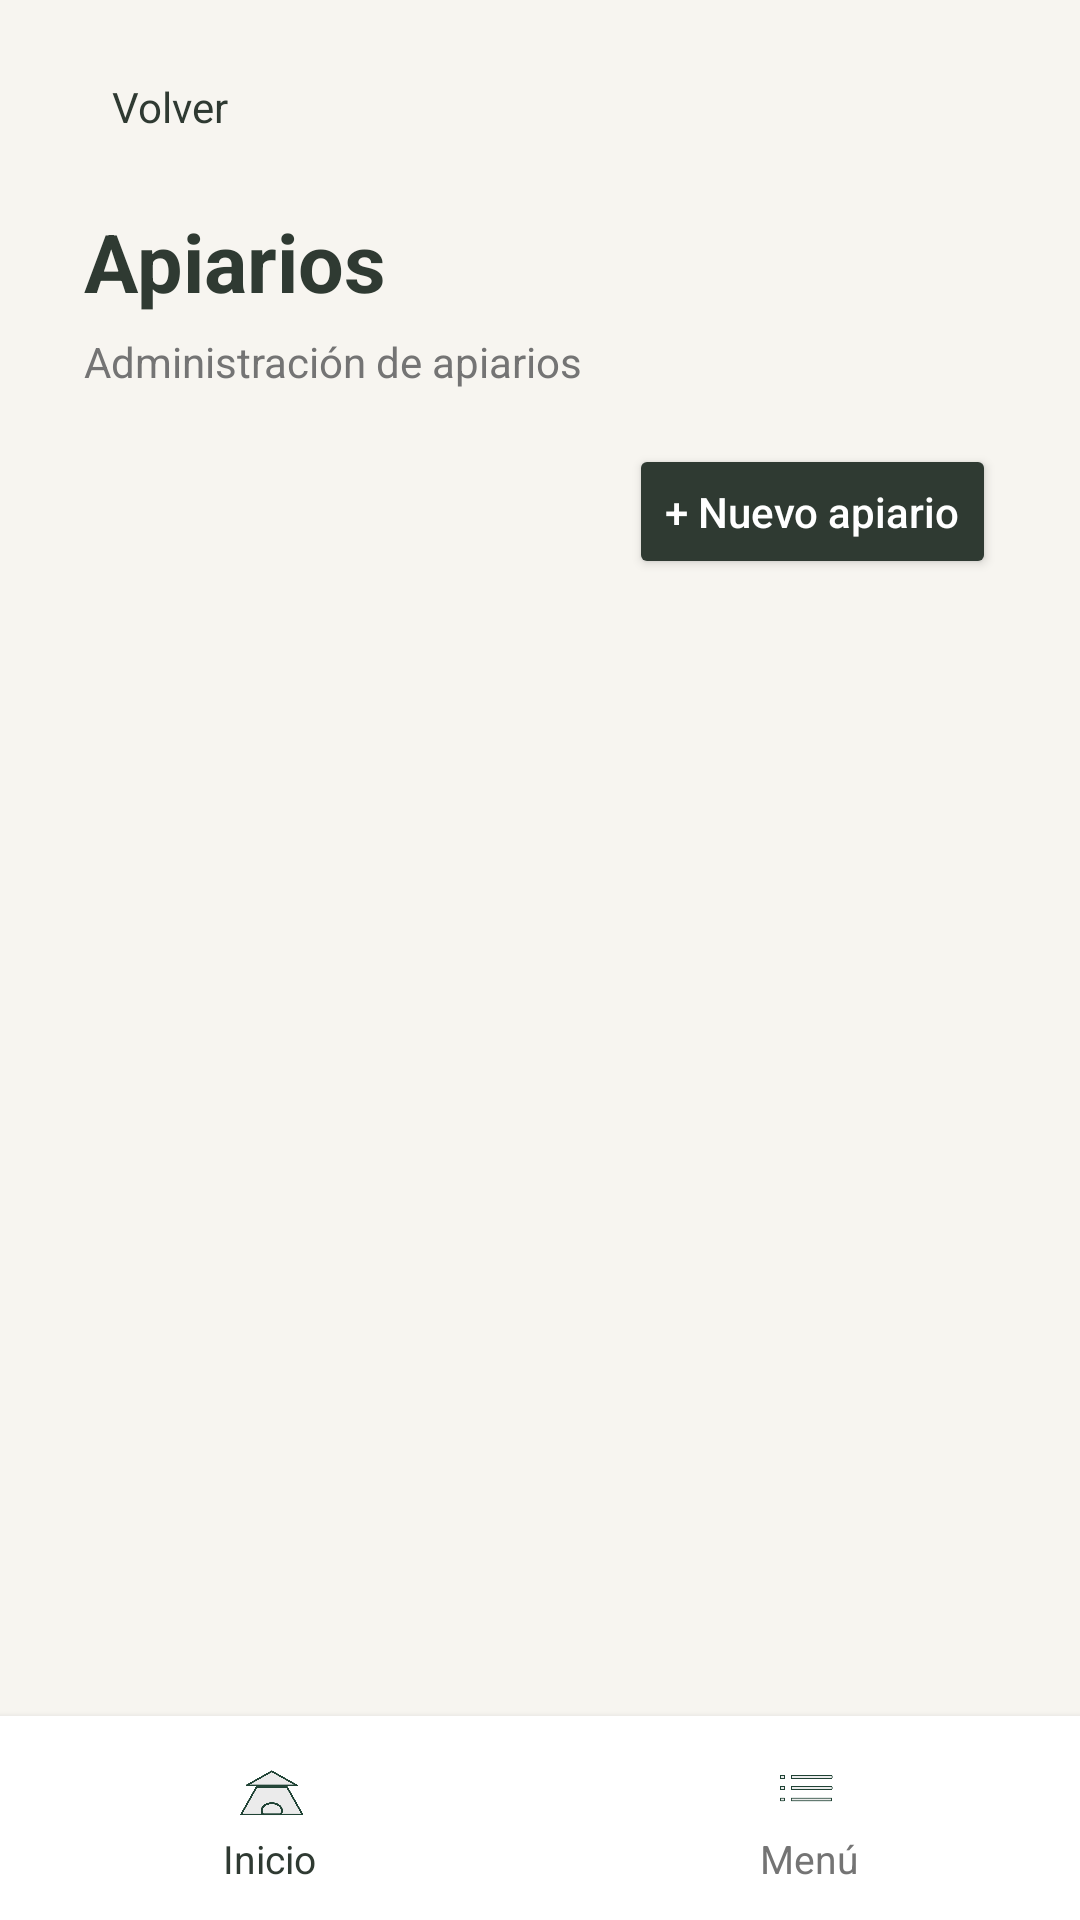

Write the Android layout XML for this screen, with the resource values it uses.
<!-- AndroidManifest.xml: application theme Theme.ApiculturayColmena -->
<!-- res/layout/activity_apiarios.xml -->
<?xml version="1.0" encoding="utf-8"?>
<LinearLayout xmlns:android="http://schemas.android.com/apk/res/android"
    android:layout_width="match_parent"
    android:layout_height="match_parent"
    android:orientation="vertical"
    android:background="#F7F5F0">

    <LinearLayout
        android:layout_width="match_parent"
        android:layout_height="0dp"
        android:layout_weight="1"
        android:orientation="vertical">

        <LinearLayout
            android:layout_width="match_parent"
            android:layout_height="wrap_content"
            android:orientation="vertical"
            android:paddingStart="28dp"
            android:paddingEnd="28dp"
            android:paddingTop="20dp"
            android:paddingBottom="20dp">

            <TextView
                android:id="@+id/btnVolverApiarios"
                android:layout_width="wrap_content"
                android:layout_height="wrap_content"
                android:text=" Volver"
                android:textColor="#2F3A32"
                android:textSize="14sp"
                android:clickable="true"
                android:focusable="true"
                android:padding="6dp" />

            <TextView
                android:layout_width="wrap_content"
                android:layout_height="wrap_content"
                android:layout_marginTop="18dp"
                android:text="Apiarios"
                android:textColor="#2F3A32"
                android:textSize="27sp"
                android:textStyle="bold" />

            <TextView
                android:layout_width="wrap_content"
                android:layout_height="wrap_content"
                android:layout_marginTop="6dp"
                android:text="Administración de apiarios"
                android:textColor="#747474"
                android:textSize="14sp" />

            <Button
                android:id="@+id/btnNuevoApiario"
                android:layout_width="wrap_content"
                android:layout_height="45dp"
                android:layout_gravity="end"
                android:layout_marginTop="18dp"
                android:text="+ Nuevo apiario"
                android:textAllCaps="false"
                android:textColor="#FFFFFF"
                android:textSize="14sp"
                android:backgroundTint="#2F3A32" />

        </LinearLayout>

        <androidx.recyclerview.widget.RecyclerView
            android:id="@+id/rvApiarios"
            android:layout_width="match_parent"
            android:layout_height="0dp"
            android:layout_weight="1"
            android:paddingStart="28dp"
            android:paddingEnd="28dp"
            android:paddingBottom="20dp"
            android:clipToPadding="false" />

    </LinearLayout>

    <include
        layout="@layout/bottom_nav" />

</LinearLayout>
<!-- res/layout/bottom_nav.xml (included above) -->
<?xml version="1.0" encoding="utf-8"?>
<LinearLayout xmlns:android="http://schemas.android.com/apk/res/android"
    android:layout_width="match_parent"
    android:layout_height="68dp"
    android:orientation="horizontal"
    android:gravity="center"
    android:background="#FFFFFF"
    android:elevation="4dp">

    <LinearLayout
        android:id="@+id/navInicio"
        android:layout_width="0dp"
        android:layout_height="match_parent"
        android:layout_weight="1"
        android:gravity="center"
        android:orientation="vertical"
        android:clickable="true"
        android:focusable="true">

        <ImageView
            android:layout_width="24dp"
            android:layout_height="24dp"
            android:src="@drawable/inicio2"
            android:contentDescription="Inicio"
            android:scaleType="centerInside" />

        <TextView
            android:layout_width="wrap_content"
            android:layout_height="wrap_content"
            android:layout_marginTop="3dp"
            android:text="Inicio"
            android:textColor="#2F3A32"
            android:textSize="13sp" />

    </LinearLayout>

    <LinearLayout
        android:id="@+id/navMenu"
        android:layout_width="0dp"
        android:layout_height="match_parent"
        android:layout_weight="1"
        android:gravity="center"
        android:orientation="vertical"
        android:clickable="true"
        android:focusable="true">

        <ImageView
            android:layout_width="24dp"
            android:layout_height="24dp"
            android:src="@drawable/menu"
            android:contentDescription="Menú"
            android:scaleType="centerInside" />

        <TextView
            android:layout_width="wrap_content"
            android:layout_height="wrap_content"
            android:layout_marginTop="3dp"
            android:text="Menú"
            android:textColor="#747474"
            android:textSize="13sp" />

    </LinearLayout>

</LinearLayout>
<!-- resources referenced by this layout -->
<resources>
  <!-- drawable inicio2: png bitmap (drawable, 19680 bytes) -->
  <!-- drawable menu: png bitmap (drawable, 6482 bytes) -->
  <style name="Theme.ApiculturayColmena" parent="Base.Theme.ApiculturayColmena" />
  <style name="Base.Theme.ApiculturayColmena" parent="Theme.Material3.DayNight.NoActionBar">
          
          
      </style>
</resources>
